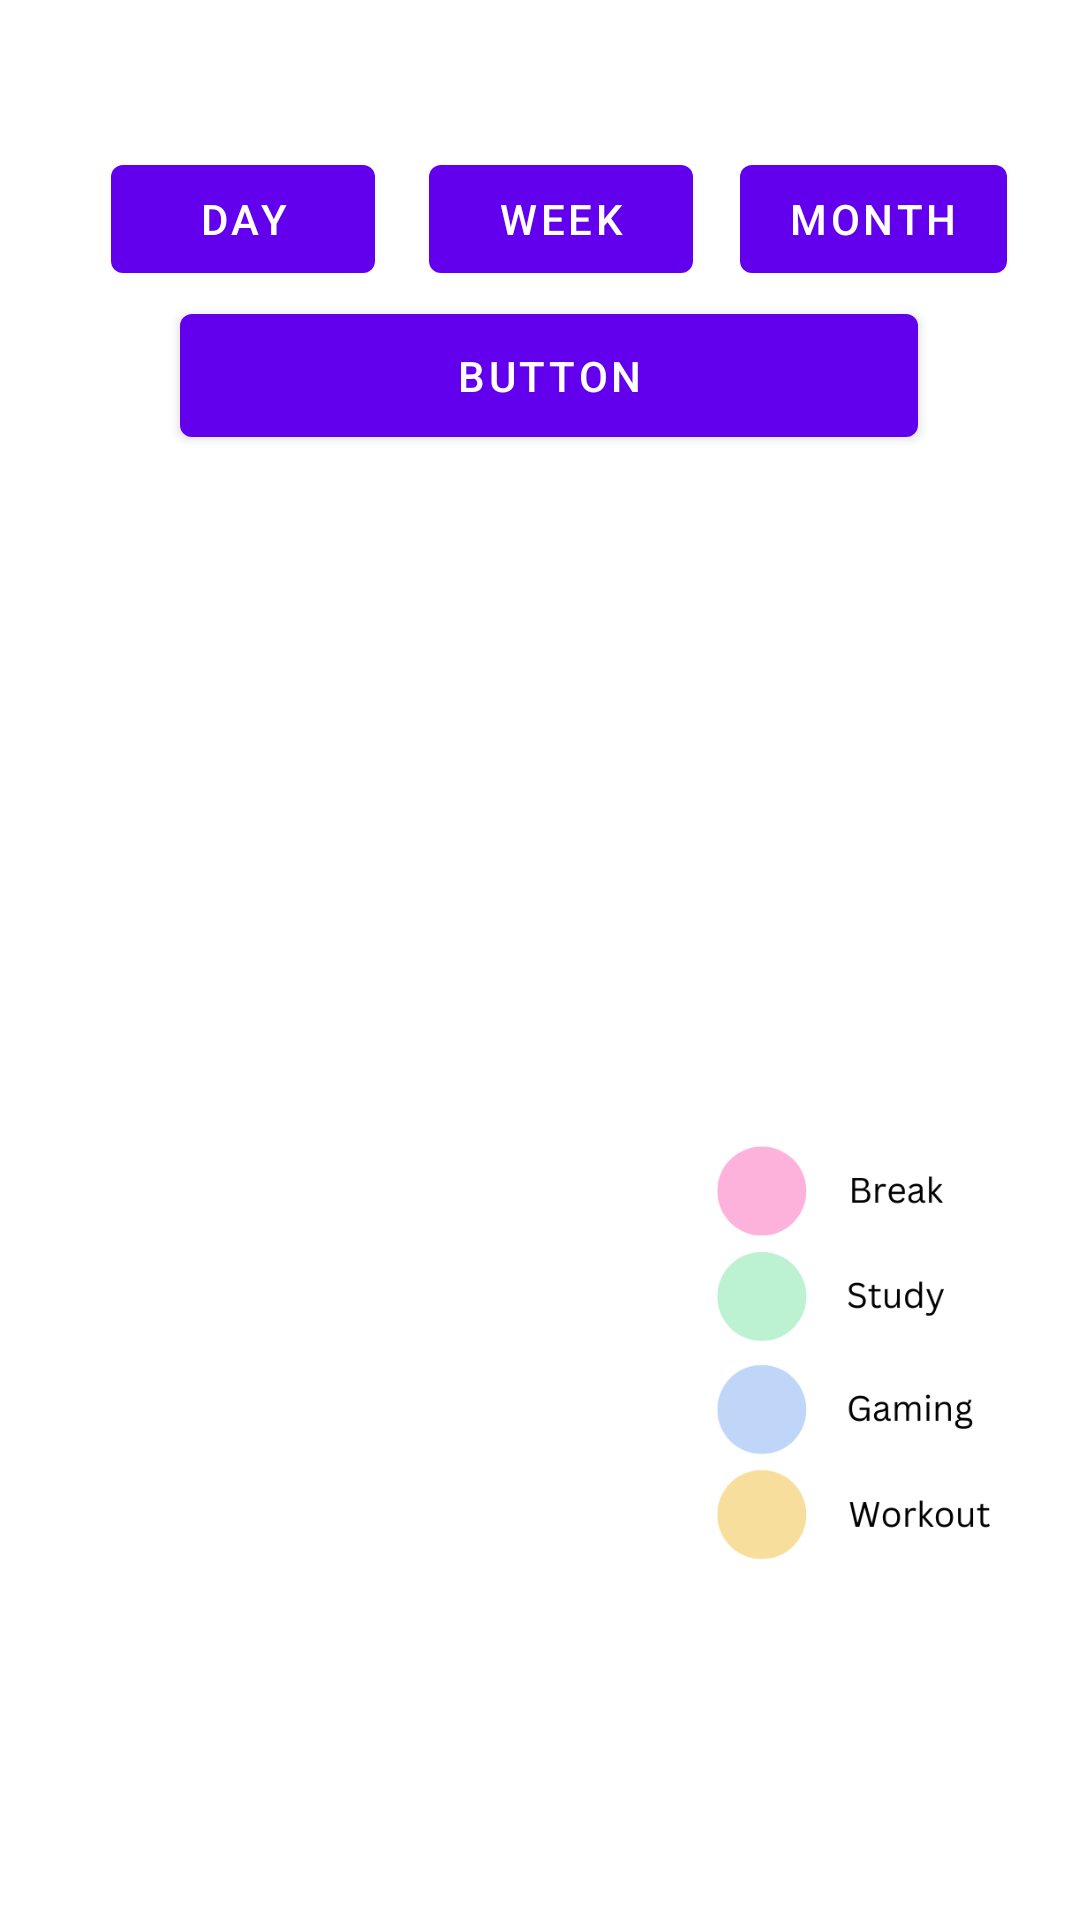

Write the Android layout XML for this screen, with the resource values it uses.
<!-- AndroidManifest.xml: fallback theme Theme.MaterialComponents.DayNight.NoActionBar -->
<!-- res/layout/fragment_stats.xml -->
<?xml version="1.0" encoding="utf-8"?>

<androidx.constraintlayout.widget.ConstraintLayout xmlns:android="http://schemas.android.com/apk/res/android"
    xmlns:app="http://schemas.android.com/apk/res-auto"
    xmlns:tools="http://schemas.android.com/tools"
    android:layout_width="match_parent"
    android:layout_height="match_parent"
    android:orientation="vertical"
    tools:context=".ui.stats.StatsFragment">


    <Button
        android:id="@+id/day_button"
        android:layout_width="wrap_content"
        android:layout_height="wrap_content"
        android:text="Day"
        app:layout_constraintBottom_toBottomOf="parent"
        app:layout_constraintEnd_toEndOf="parent"
        app:layout_constraintHorizontal_bias="0.136"
        app:layout_constraintStart_toStartOf="parent"
        app:layout_constraintTop_toTopOf="parent"
        app:layout_constraintVertical_bias="0.083" />

    <Button
        android:id="@+id/month_button"
        android:layout_width="wrap_content"
        android:layout_height="wrap_content"
        android:text="Month"
        app:layout_constraintBottom_toBottomOf="parent"
        app:layout_constraintEnd_toEndOf="parent"
        app:layout_constraintHorizontal_bias="0.91"
        app:layout_constraintStart_toStartOf="parent"
        app:layout_constraintTop_toTopOf="parent"
        app:layout_constraintVertical_bias="0.083" />

    <Button
        android:id="@+id/week_button"
        android:layout_width="wrap_content"
        android:layout_height="wrap_content"
        android:text="Week"
        app:layout_constraintBottom_toBottomOf="parent"
        app:layout_constraintEnd_toEndOf="parent"
        app:layout_constraintHorizontal_bias="0.526"
        app:layout_constraintStart_toStartOf="parent"
        app:layout_constraintTop_toTopOf="parent"
        app:layout_constraintVertical_bias="0.083" />


    <androidx.fragment.app.FragmentContainerView
        android:id="@+id/fragmentContainerView"
        android:layout_width="390dp"
        android:layout_height="163dp"
        app:layout_constraintBottom_toBottomOf="parent"
        app:layout_constraintEnd_toEndOf="parent"
        app:layout_constraintHorizontal_bias="0.476"
        app:layout_constraintStart_toStartOf="parent"
        app:layout_constraintTop_toTopOf="parent"
        app:layout_constraintVertical_bias="0.352" />

    <androidx.fragment.app.FragmentContainerView
        android:id="@+id/fragmentContainerView2"
        android:layout_width="391dp"
        android:layout_height="304dp"
        app:layout_constraintBottom_toBottomOf="parent"
        app:layout_constraintEnd_toEndOf="parent"
        app:layout_constraintHorizontal_bias="0.55"
        app:layout_constraintStart_toStartOf="parent"
        app:layout_constraintTop_toTopOf="parent"
        app:layout_constraintVertical_bias="0.85" />

    <ImageView
        android:id="@+id/imageView4"
        android:layout_width="115dp"
        android:layout_height="146dp"
        android:src="@drawable/legend_resized"
        app:layout_constraintBottom_toBottomOf="parent"
        app:layout_constraintEnd_toEndOf="parent"
        app:layout_constraintHorizontal_bias="0.945"
        app:layout_constraintStart_toStartOf="parent"
        app:layout_constraintTop_toTopOf="parent"
        app:layout_constraintVertical_bias="0.769" />

    <Button
        android:id="@+id/button6"
        android:layout_width="246dp"
        android:layout_height="53dp"
        android:text="Button"
        app:layout_constraintBottom_toBottomOf="parent"
        app:layout_constraintEnd_toEndOf="parent"
        app:layout_constraintHorizontal_bias="0.526"
        app:layout_constraintStart_toStartOf="parent"
        app:layout_constraintTop_toTopOf="parent"
        app:layout_constraintVertical_bias="0.168" />


</androidx.constraintlayout.widget.ConstraintLayout>
<!-- resources referenced by this layout -->
<resources>
  <!-- drawable legend_resized: png bitmap (drawable, 25664 bytes) -->
</resources>
